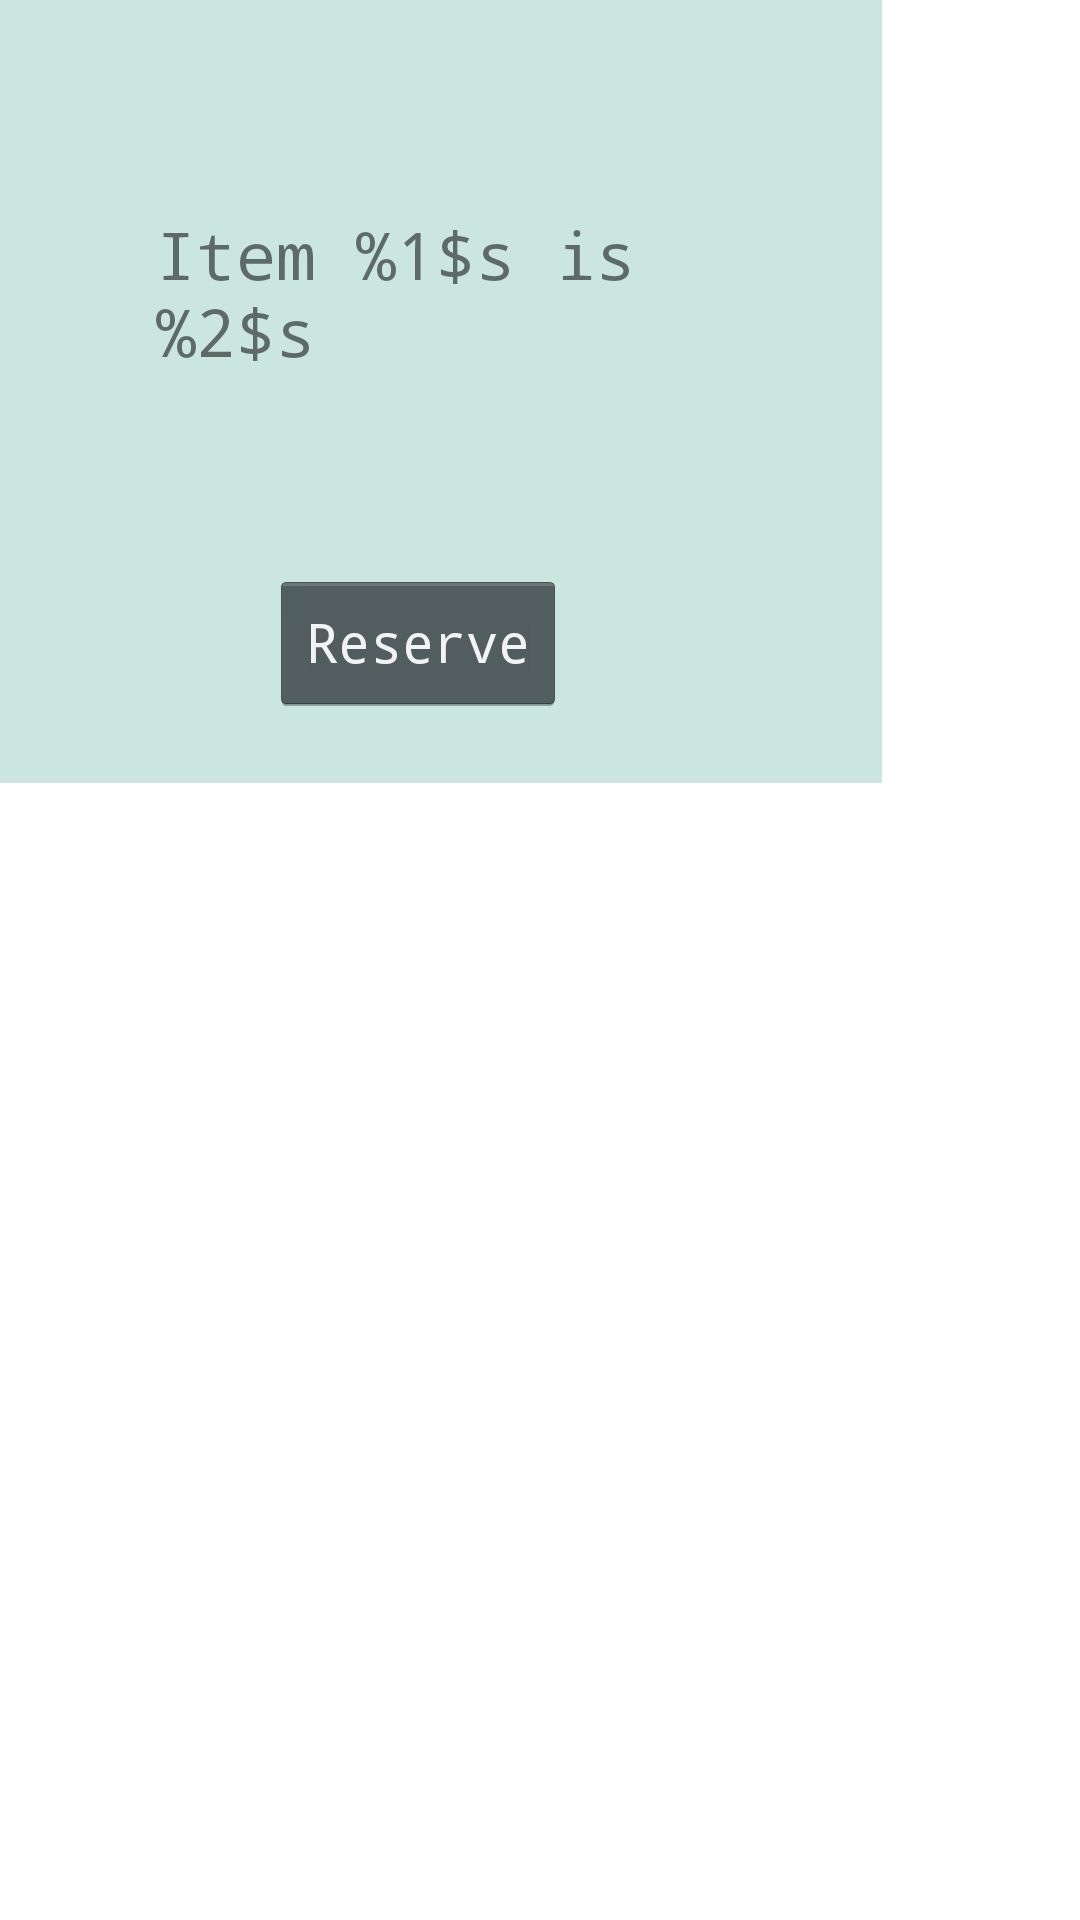

Here is an Android app screen rendered from its layout file. Give the layout XML and the strings, colors and styles it references.
<!-- AndroidManifest.xml: application theme Theme.TownLibraryAndroid -->
<!-- res/layout/fragment_popup.xml -->
<?xml version="1.0" encoding="utf-8"?>
<androidx.constraintlayout.widget.ConstraintLayout xmlns:android="http://schemas.android.com/apk/res/android"
    xmlns:app="http://schemas.android.com/apk/res-auto"
    xmlns:tools="http://schemas.android.com/tools"
    android:layout_width="match_parent"
    android:layout_height="match_parent">

    <RelativeLayout
        android:layout_width="294dp"
        android:layout_height="261dp"
        android:background="#cae6df"
        app:layout_constraintStart_toStartOf="parent"
        app:layout_constraintTop_toTopOf="parent">

        <TextView
            android:id="@+id/popupText"
            android:layout_width="wrap_content"
            android:layout_height="wrap_content"
            android:layout_marginStart="52dp"
            android:layout_marginTop="70dp"
            android:layout_marginEnd="30dp"
            android:layout_marginBottom="30dp"
            android:text="@string/popup_text"
            android:textSize="22sp" />

        <Button
            android:id="@+id/buttonReserve"
            android:layout_width="wrap_content"
            android:layout_height="wrap_content"
            android:layout_marginTop="190dp"
            android:layout_marginStart="90dp"
            android:text="@string/action_reserve"
            app:layout_constraintTop_toBottomOf="@+id/popupText" />

    </RelativeLayout>


</androidx.constraintlayout.widget.ConstraintLayout>
<!-- resources referenced by this layout -->
<resources>
  <string name="action_reserve">Reserve</string>
  <string name="popup_text">Item %1$s is %2$s</string>
  <style name="Theme.TownLibraryAndroid" parent="Theme.MaterialComponents.DayNight.DarkActionBar">
          
  
          <item name="colorPrimary">@color/forest_green</item>
  
          <item name="colorPrimaryVariant">@color/forest_green</item>
          <item name="colorOnPrimary">@color/white</item>
          
          <item name="colorSecondary">@color/teal_200</item>
          <item name="colorSecondaryVariant">@color/teal_200</item>
          <item name="colorOnSecondary">@color/black</item>
          
          <item name="android:statusBarColor" tools:targetApi="l">?attr/colorPrimaryVariant</item>
          
          <item name="android:textViewStyle">@style/TextViewStyle</item>
          <item name="android:buttonStyle">@style/ButtonStyle</item>
  
      </style>
  <color name="forest_green">#37474F</color>
  <color name="white">#FFFFFFFF</color>
  <color name="teal_200">#FF03DAC5</color>
  <color name="black">#FF000000</color>
  <style name="TextViewStyle" parent="android:Widget.TextView">
          <item name="android:fontFamily">monospace</item>
      </style>
  <style name="ButtonStyle" parent="android:Widget.Holo.Button">
          <item name="android:fontFamily">monospace</item>
      </style>
</resources>
